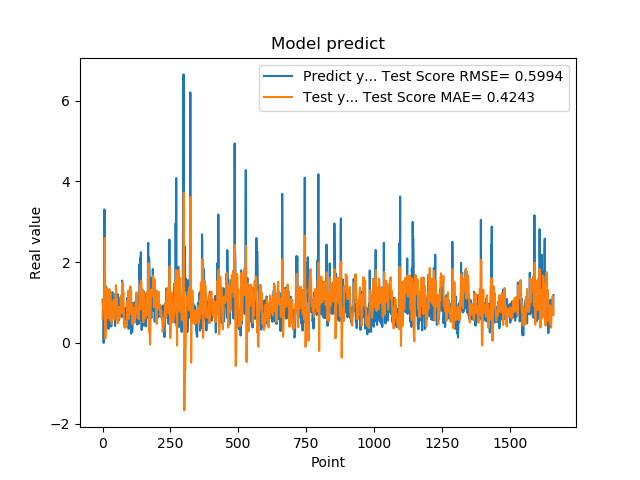

The file beside this chart, header and first rows:
1.074290990829999792e+00, 6.004255887249337897e-01
9.521890282630000035e-01, 9.000768959768369326e-01
9.879170060160000766e-01, 9.616342199296470383e-01
1.011654973029999960e+00, 8.503926508821249008e-01
0.000000000000000000e+00, 1.102367961090178428e+00
7.643579840659999736e-01, 9.064613025629688625e-01
7.788103222849999119e-01, 1.300425919530102670e+00
3.306220054629999794e+00, 1.630067345271263957e+00
1.055441975589999970e+00, 2.602109206358231841e+00
7.543110251430000801e-01, 1.741368103906719478e+00
7.915459871289999283e-01, 1.108896380593225456e-01
1.409499049189999909e+00, 1.737721024131594072e-01
8.875439763070001042e-01, 6.834321651946639875e-01
6.401469707490000660e-01, 5.911870543759510932e-01
5.082880258560000808e-01, 7.976063932854955407e-01
8.640019893649999450e-01, 1.100495664550907193e+00
5.725920200349999822e-01, 1.363055140174170399e+00
8.469420075419999971e-01, 9.756838935086805664e-01
9.181020259860001032e-01, 7.537468578085718685e-01
7.976629734039999420e-01, 6.842462484478005758e-01
9.608020186419998776e-01, 6.160746793158453638e-01
9.555831551549999192e-01, 6.723619619906047173e-01
3.470349907879999862e-01, 9.257296330412657648e-01
9.546210169789999256e-01, 6.589906923427431007e-01
1.293938040730000072e+00, 8.242971317818463817e-01
5.251880288119999962e-01, 1.334623970737329302e+00
4.773890078070000542e-01, 8.824598933827161318e-01
1.275226235389999907e+00, 5.629551221461889243e-01
8.723750114439999814e-01, 1.270112554623058720e+00
8.355640172959999390e-01, 1.267728219240533472e+00
7.321749925609999377e-01, 7.566390011843133756e-01
7.640249729160000225e-01, 7.810318141843319850e-01
4.072830080990000323e-01, 1.006606029299537575e+00
4.752210080619999610e-01, 5.790254001910721815e-01
8.781340122220000488e-01, 4.733713929847689905e-01
7.414129972460000717e-01, 5.739232600930608275e-01
1.258002042770000051e+00, 6.108415413773653491e-01
1.069700956339999953e+00, 8.485095187912734538e-01
7.274609804150000691e-01, 9.742521635042007411e-01
7.892770171170000459e-01, 8.877180628328862344e-01
6.237750053410000550e-01, 9.734115372336100691e-01
6.914690136910000007e-01, 1.061817684832977671e+00
8.557710051540000640e-01, 7.509970092211968318e-01
7.093830108640000187e-01, 6.360244933074766793e-01
1.014547944070000041e+00, 5.907533587037339107e-01
1.115731000900000103e+00, 7.227124874232930818e-01
4.182830154900000208e-01, 1.079452731941360932e+00
1.002280950550000105e+00, 8.191383668069176505e-01
1.218860983849999968e+00, 9.823782763846101718e-01
1.143296003339999922e+00, 1.430439852553876179e+00
6.528189778330000248e-01, 1.364689650967777945e+00
6.746559739110000731e-01, 9.028294835498434923e-01
6.009536385540000802e-01, 1.098790883144106667e+00
6.694570183749999348e-01, 1.002852105247040049e+00
6.538079977039999990e-01, 8.661649123778434323e-01
7.814120054240000224e-01, 5.608844649023088103e-01
1.206303954120000022e+00, 4.897165404000607403e-01
8.469259738919999725e-01, 8.452293966550723514e-01
8.286409974099999687e-01, 8.911984672588710854e-01
6.482390165329999787e-01, 8.196761158316321350e-01
5.623700022700000023e-01, 8.075561935005148850e-01
... 1,599 more rows
